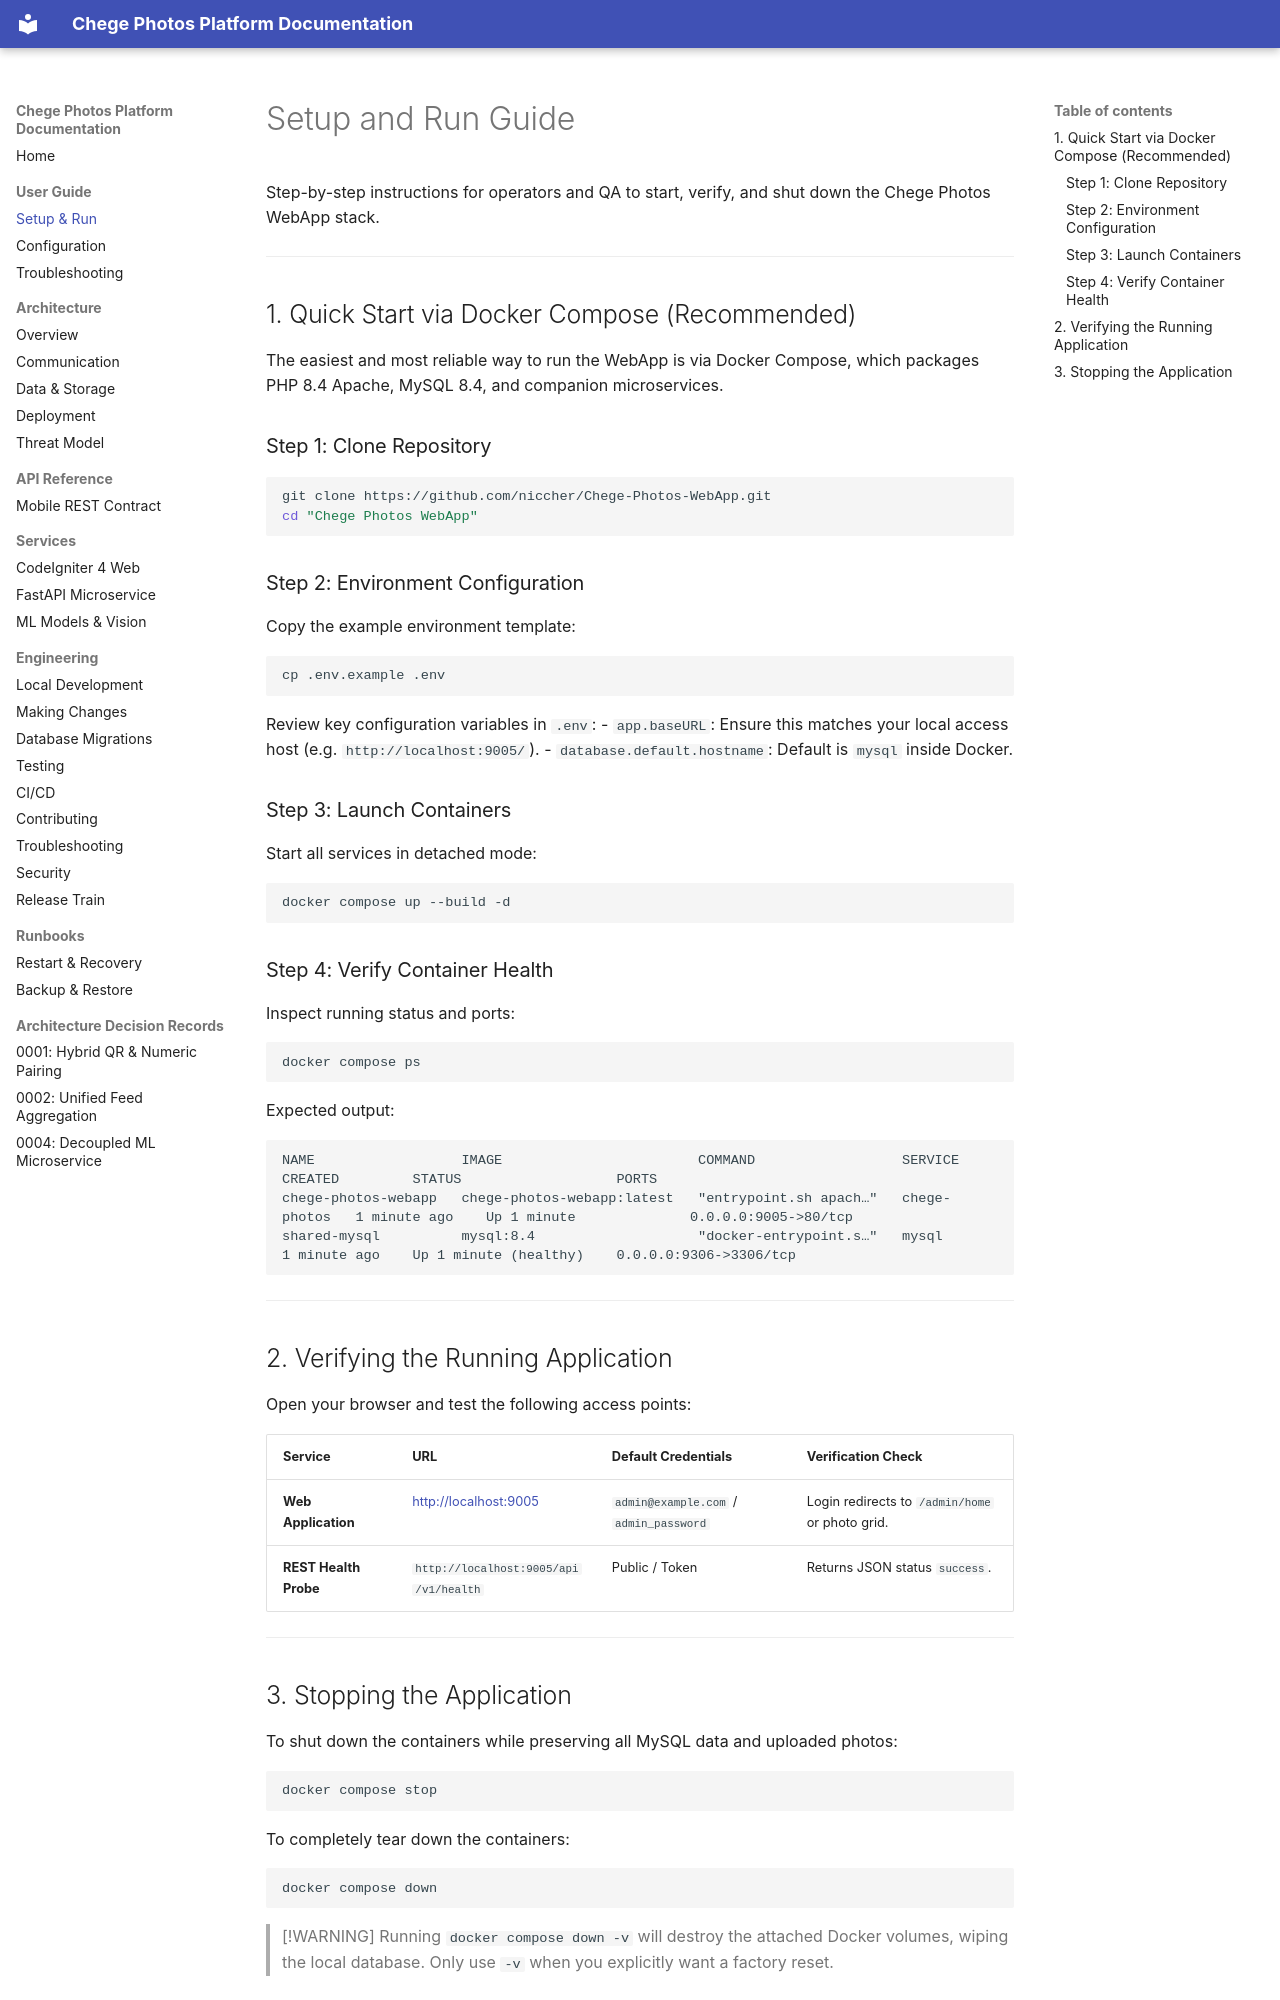

repository: Niccher/Chege-Photos-Platform · page: user/setup-and-run/index.html · generator: mkdocs

# Setup and Run Guide

Step-by-step instructions for operators and QA to start, verify, and shut down the Chege Photos WebApp stack.

---

## 1. Quick Start via Docker Compose (Recommended)

The easiest and most reliable way to run the WebApp is via Docker Compose, which packages PHP 8.4 Apache, MySQL 8.4, and companion microservices.

### Step 1: Clone Repository
```bash
git clone https://github.com/niccher/Chege-Photos-WebApp.git
cd "Chege Photos WebApp"
```

### Step 2: Environment Configuration
Copy the example environment template:
```bash
cp .env.example .env
```

Review key configuration variables in `.env`:
- `app.baseURL`: Ensure this matches your local access host (e.g. `http://localhost:9005/`).
- `database.default.hostname`: Default is `mysql` inside Docker.

### Step 3: Launch Containers
Start all services in detached mode:
```bash
docker compose up --build -d
```

### Step 4: Verify Container Health
Inspect running status and ports:
```bash
docker compose ps
```

Expected output:
```text
NAME                  IMAGE                        COMMAND                  SERVICE        CREATED         STATUS                   PORTS
chege-photos-webapp   chege-photos-webapp:latest   "entrypoint.sh apach…"   chege-photos   1 minute ago    Up 1 minute              0.0.0.0:9005->80/tcp
shared-mysql          mysql:8.4                    "docker-entrypoint.s…"   mysql          1 minute ago    Up 1 minute (healthy)    0.0.0.0:9306->3306/tcp
```

---

## 2. Verifying the Running Application

Open your browser and test the following access points:

| Service | URL | Default Credentials | Verification Check |
|---|---|---|---|
| **Web Application** | [http://localhost:9005](http://localhost:9005) | `admin@example.com` / `admin_password` | Login redirects to `/admin/home` or photo grid. |
| **REST Health Probe** | `http://localhost:9005/api/v1/health` | Public / Token | Returns JSON status `success`. |

---
